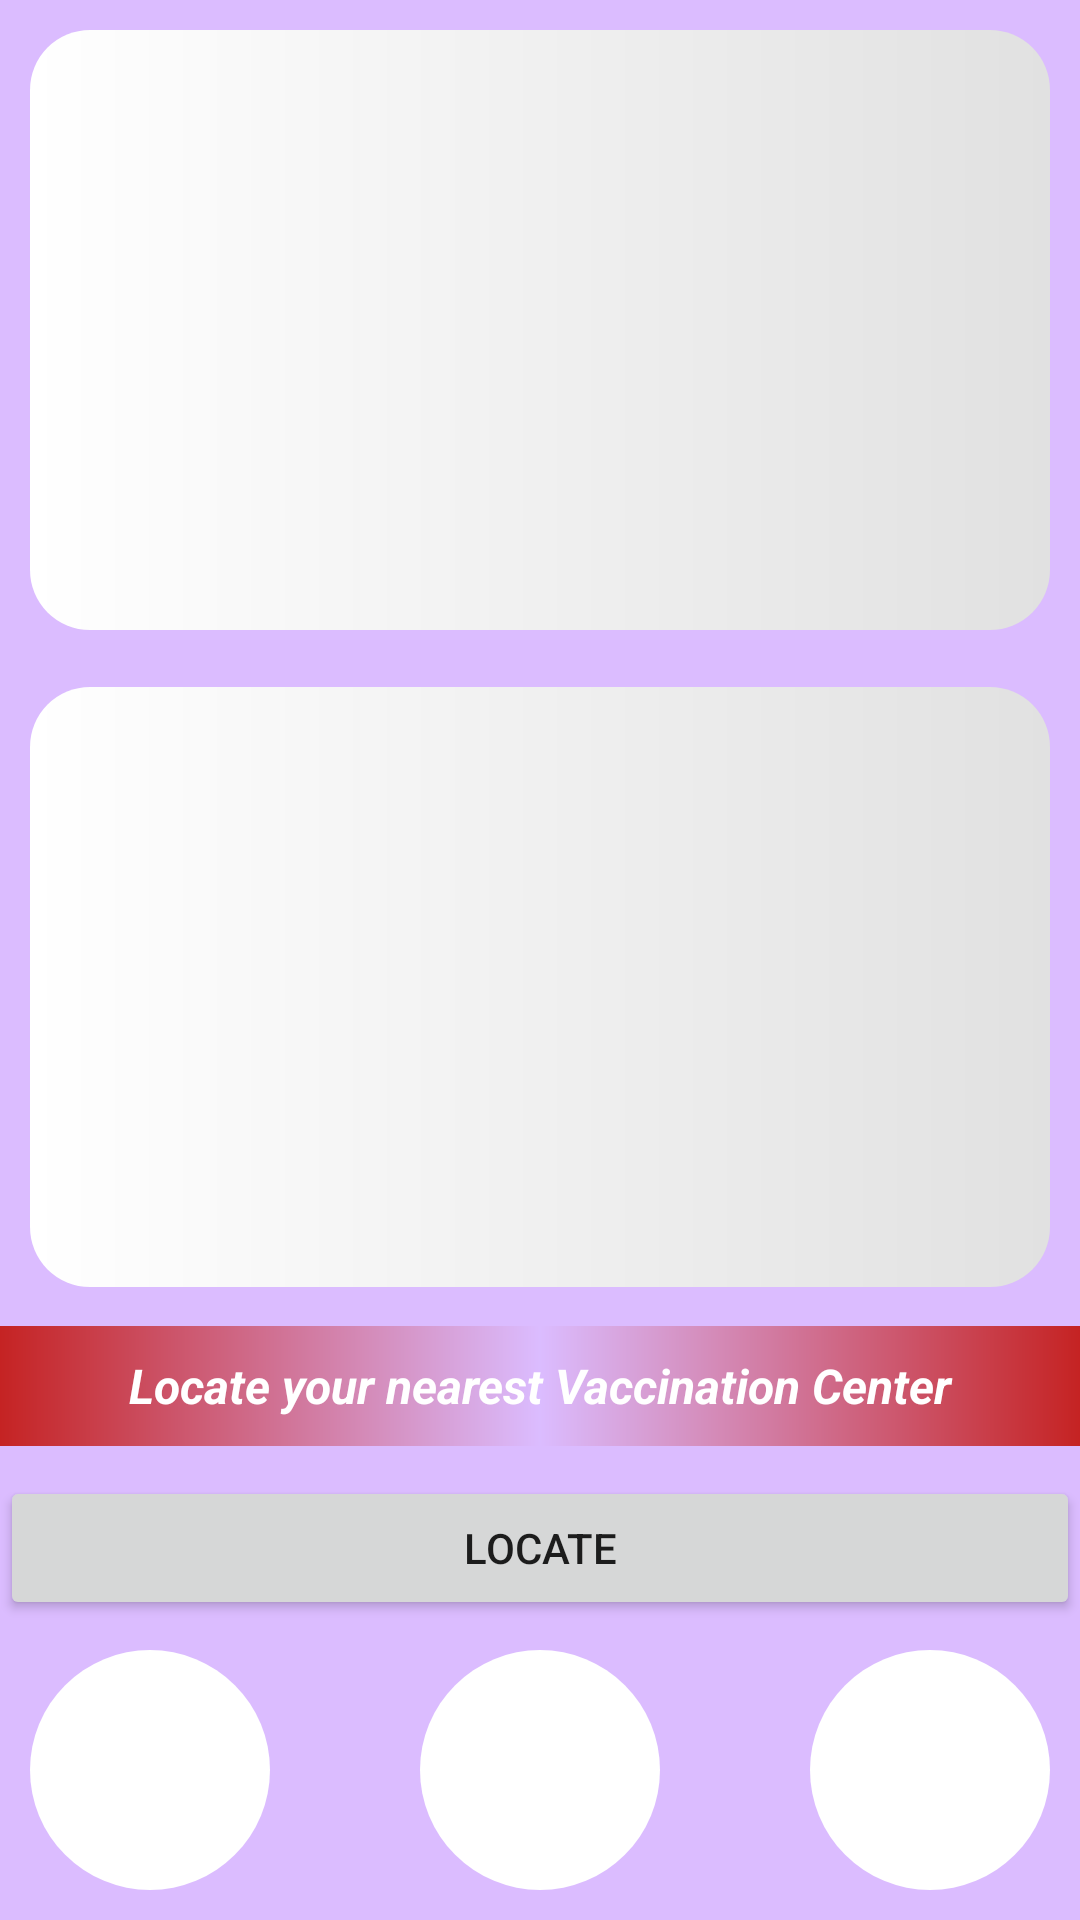

Produce the Android XML layout that renders to this screen, including the resource entries it uses.
<!-- AndroidManifest.xml: application theme Theme.GDSCAndroidProject -->
<!-- res/layout/activity_main.xml -->
<?xml version="1.0" encoding="utf-8"?>
<RelativeLayout xmlns:android="http://schemas.android.com/apk/res/android"
    xmlns:tools="http://schemas.android.com/tools"
    android:layout_width="match_parent"
    android:layout_height="match_parent"
    xmlns:app="http://schemas.android.com/apk/res-auto"
    android:layout_centerInParent="false"
    android:layout_centerHorizontal="false"
    android:layout_centerVertical="false"
    android:background="@color/background_main"
    android:orientation="vertical"
    android:weightSum="10"
    tools:context=".MainActivity">

    <TextView
        android:id="@+id/textview1"
        style="@style/background_slide_style2"
        android:layout_alignParentTop="true"
        tools:ignore="SpeakableTextPresentCheck" />

    <TextView
        android:id="@+id/textview2"
        style="@style/background_slide_style2"
        android:layout_below="@+id/textview1"
        android:layout_marginTop="9dp" />

    <TextView
        android:id="@+id/textview3"
        style="@style/background_slide_style3"
        android:layout_width="match_parent"
        android:layout_height="40dp"
        android:layout_above="@+id/locate_btn"
        android:layout_centerInParent="true"

        android:gravity="center"
        android:text="@string/textview3"
        android:textColor="#FFFFFF"
        android:textSize="16sp"
        android:textStyle="bold|italic" />

    <Button
        android:id="@+id/locate_btn"
        android:layout_width="match_parent"
        android:layout_height="wrap_content"
        android:layout_above="@+id/icon"
        android:text="@string/locate_btn" />

    <RelativeLayout
        android:id="@+id/icon"
        android:layout_width="match_parent"
        android:layout_height="wrap_content"
        android:layout_alignParentBottom="true"
        android:padding="@dimen/icon_padding">

        <ImageView
            android:id="@+id/icon1"
            android:onClick="toCoWin"
            android:layout_width="wrap_content"
            android:layout_height="wrap_content"
            android:layout_alignParentStart="true"
            android:background="@drawable/icons" />

        <ImageView
            android:id="@+id/icon2"
            android:layout_width="wrap_content"
            android:layout_height="wrap_content"
            android:layout_centerInParent="true"
            android:background="@drawable/icons" />

        <ImageView
            android:id="@+id/icon3"
            android:layout_width="wrap_content"
            android:layout_height="wrap_content"
            android:layout_alignParentEnd="true"
            android:background="@drawable/icons"
            android:onClick="toWho"/>
    </RelativeLayout>


</RelativeLayout>
<!-- resources referenced by this layout -->
<resources>
  <color name="background_main">#DBBCFF</color>
  <dimen name="icon_padding">10dp</dimen>
  <!-- drawable icons (drawable) -->
  <?xml version="1.0" encoding="utf-8"?>
  <shape android:shape="oval" xmlns:android="http://schemas.android.com/apk/res/android">
      <gradient android:centerColor="@android:color/background_light" android:startColor="@color/white" android:endColor="@color/white"/>
      <size android:width="80dp" android:height="80dp"/>
  </shape>
  <string name="locate_btn">Locate</string>
  <string name="textview3">Locate your nearest Vaccination Center</string>
  <style name="background_slide_style2">
          <item name="android:layout_width">match_parent</item>
          <item name="android:layout_height">200dp</item>
          <item name="android:layout_marginStart">@dimen/margin_location_box</item>
          <item name="android:layout_marginTop">@dimen/margin_location_box</item>
          <item name="android:layout_marginEnd">@dimen/margin_location_box</item>
          <item name="android:layout_marginBottom">@dimen/margin_location_box</item>
          <item name="android:background">@drawable/border2</item>
      </style>
  <style name="background_slide_style3">
          <item name="android:layout_width">match_parent</item>
          <item name="android:layout_height">200dp</item>
          <item name="android:layout_marginTop">@dimen/margin_location_box</item>
          <item name="android:layout_marginBottom">@dimen/margin_location_box</item>
          <item name="android:background">@drawable/border3</item>
      </style>
  <style name="Theme.GDSCAndroidProject" parent="Theme.MaterialComponents.DayNight.DarkActionBar">
          
          <item name="colorPrimary">@color/purple_500</item>
          <item name="colorPrimaryVariant">@color/purple_700</item>
          <item name="colorOnPrimary">@color/white</item>
          
          <item name="colorSecondary">@color/teal_200</item>
          <item name="colorSecondaryVariant">@color/teal_700</item>
          <item name="colorOnSecondary">@color/black</item>
          
          <item name="android:statusBarColor" tools:targetApi="l">?attr/colorPrimaryVariant</item>
          
      </style>
  <color name="white">#FFFFFFFF</color>
  <dimen name="margin_location_box">10dp</dimen>
  <!-- drawable border2 (drawable) -->
  <?xml version="1.0" encoding="utf-8"?>
  <shape android:shape="rectangle" xmlns:android="http://schemas.android.com/apk/res/android">
      <corners android:radius="@dimen/border_radius"/>
      <solid android:color="@color/black"/>
      <gradient android:endColor="#E1E1E1" android:startColor="#FFFFFF"/>
  </shape>
  <!-- drawable border3 (drawable) -->
  <?xml version="1.0" encoding="utf-8"?>
  <shape android:shape="rectangle" xmlns:android="http://schemas.android.com/apk/res/android">
      <solid android:color="@color/black"/>
      <gradient android:endColor="#C52323" android:centerColor="@color/background_main"  android:startColor="#C52323"/>
  </shape>
  <color name="purple_500">#FF6200EE</color>
  <color name="purple_700">#FF3700B3</color>
  <color name="teal_200">#FF03DAC5</color>
  <color name="teal_700">#FF018786</color>
  <color name="black">#FF000000</color>
  <dimen name="border_radius">20dp</dimen>
</resources>
